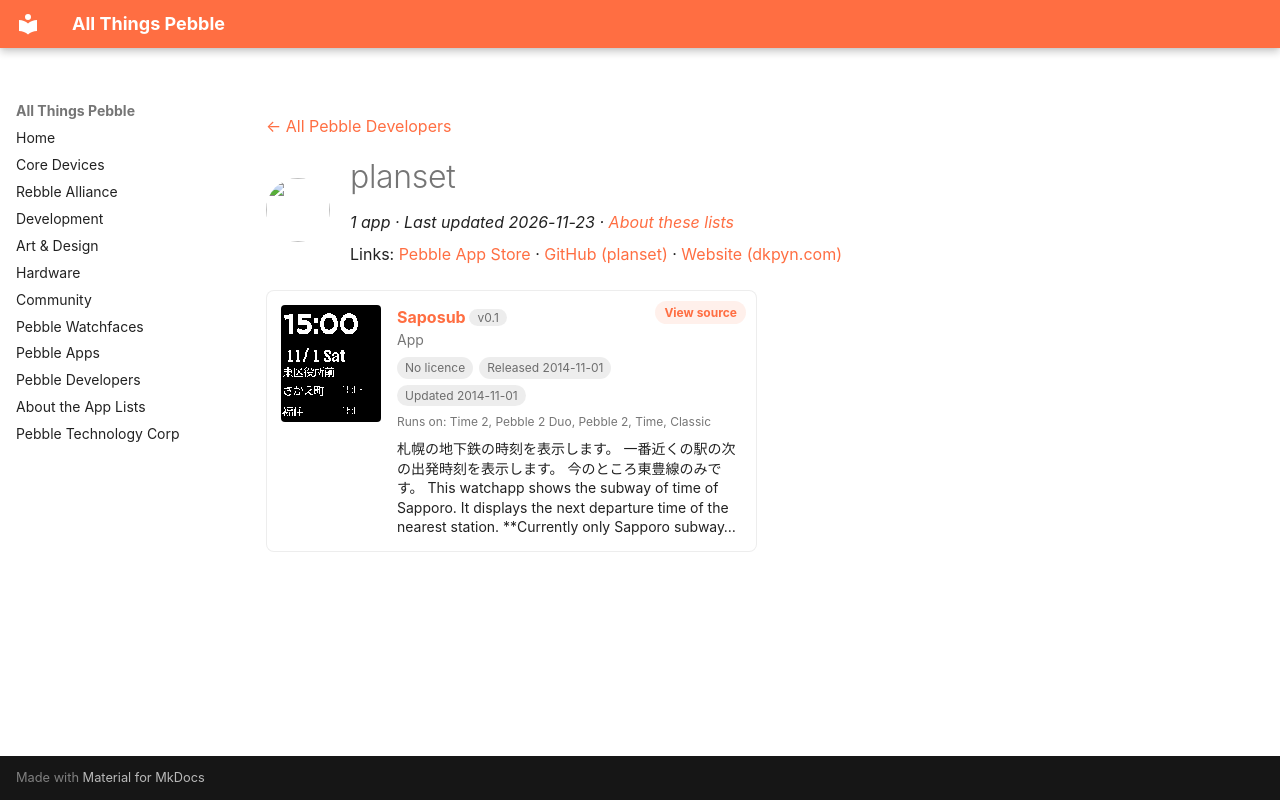

repository: saltedlolly/all-things-pebble · page: developers/planset.html · generator: mkdocs

---
title: "planset"
hide:
  - toc
---

<!-- Generated by scripts/update_app_directory.py: do not edit by hand -->
[← All Pebble Developers](../developers.md)

<div class="dev-header" markdown>
<img class="dev-avatar" src="https://github.com/planset.png?size=128" alt="" width="64" height="64" loading="lazy" onerror="this.remove()">
<div class="dev-intro" markdown>

# planset

*1 app · Last updated 2026-11-23 · [About these lists](../about-app-lists.md)*

Links: [Pebble App Store](https://apps.repebble.com/apps/dev/planset_530063a16061bd63ba000463) · [GitHub (planset)](https://github.com/planset) · [Website (dkpyn.com)](http://dkpyn.com)

</div>
</div>

<div class="app-grid dev-apps" data-search-exclude>
<div class="app-card" data-type="watchapp" data-title="saposub" data-released="2014-11-01" data-updated="2014-11-01">
<a class="app-shot" href="https://apps.repebble.com/5454937be77c146539000051" data-search-exclude><img src="../images/apps/5454937be77c146539000051.png" alt="Saposub" loading="lazy"></a>
<div class="app-info">
<h2 class="app-name" id="app-5454937be77c146539000051"><a href="https://apps.repebble.com/5454937be77c146539000051">Saposub</a> <span class="app-version" title="Latest version" data-search-exclude>v0.1</span></h2>
<a class="app-source" href="https://github.com/planset/pebble_sapporo_subway" title="Source code" data-search-exclude>View source</a>
<div class="app-dev">App</div>
<div class="app-tags" data-search-exclude><span class="app-licence app-licence--none" title="Licence">No licence</span> <span title="First published in the app store">Released 2014-11-01</span> <span title="Latest release in the app store">Updated 2014-11-01</span></div>
<div class="app-watches" title="Supported watches" data-search-exclude>Runs on: Time 2, Pebble 2 Duo, Pebble 2, Time, Classic</div>
<p class="app-desc">札幌の地下鉄の時刻を表示します。 一番近くの駅の次の出発時刻を表示します。 今のところ東豊線のみです。 This watchapp shows the subway of time of Sapporo. It displays the next departure time of the nearest station. **Currently only Sapporo subway…</p>
</div>
</div>
</div>
